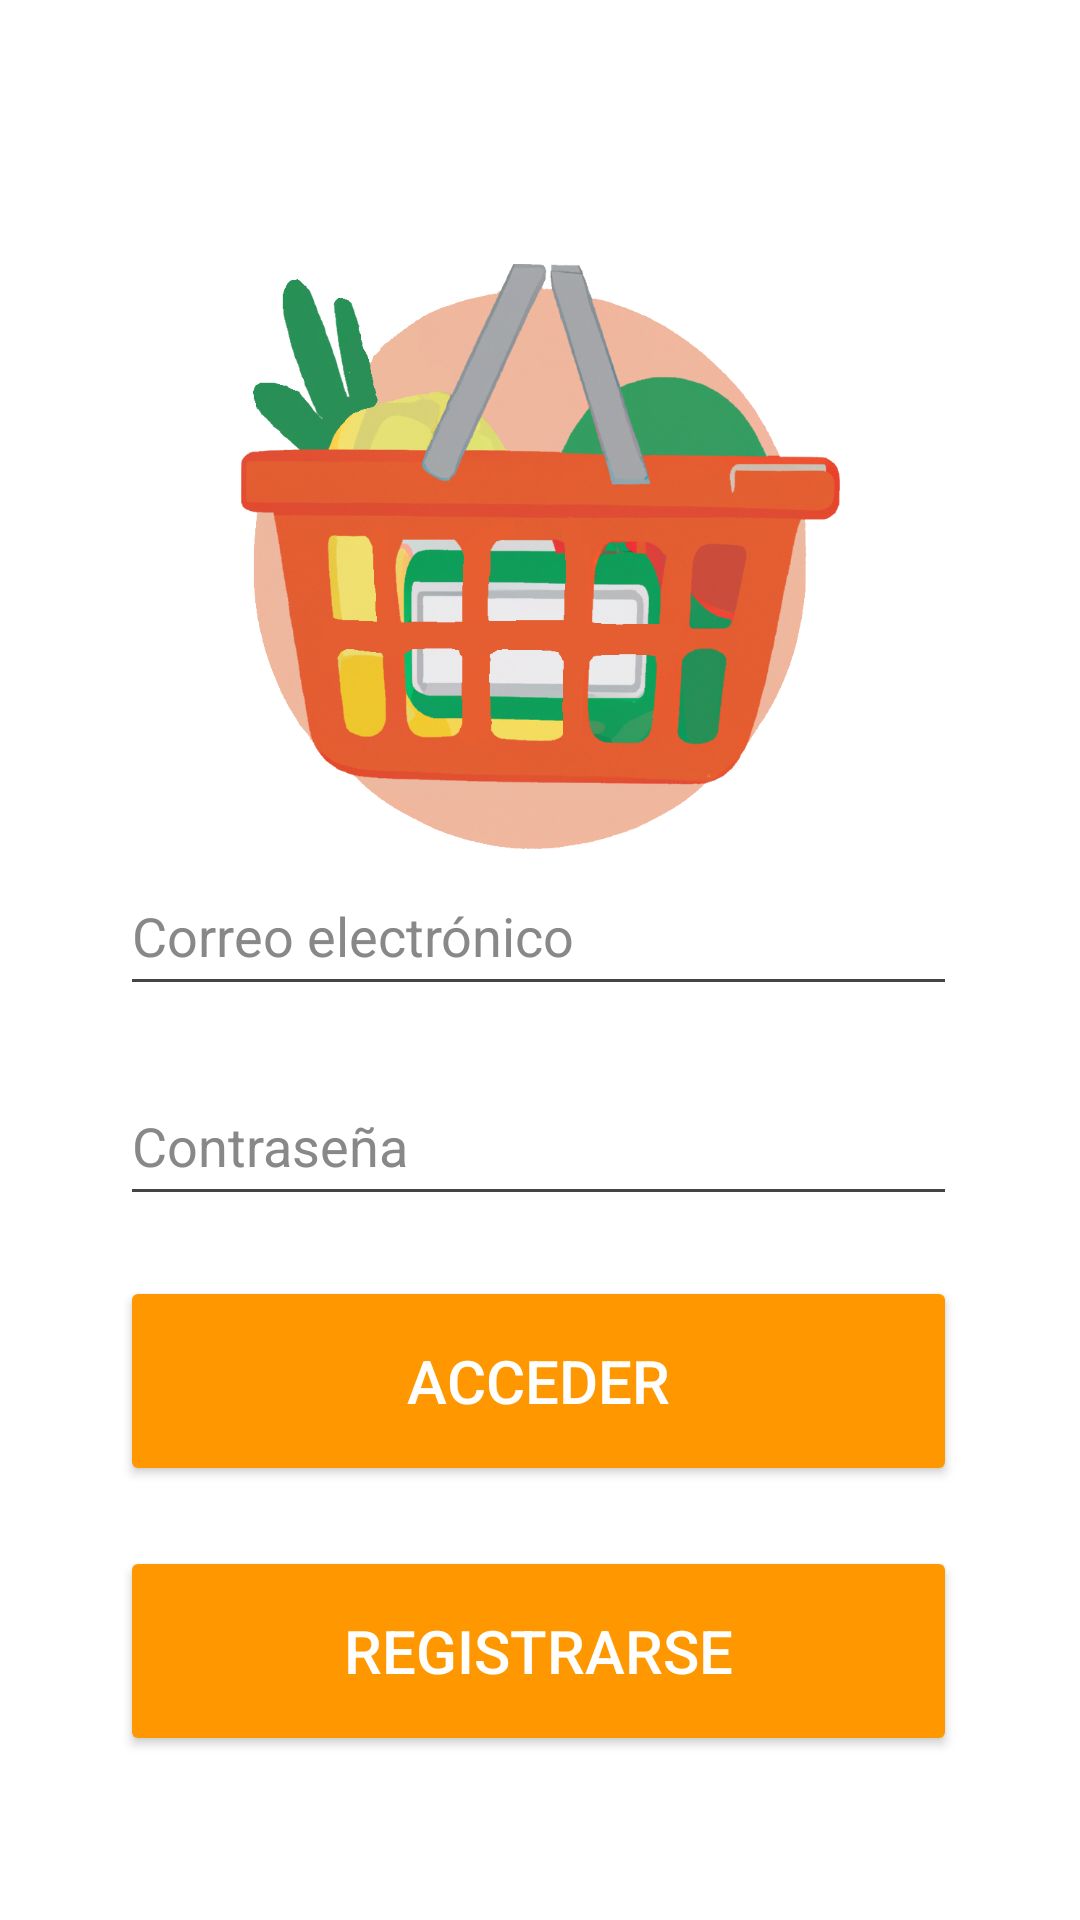

Produce the Android XML layout that renders to this screen, including the resource entries it uses.
<!-- AndroidManifest.xml: application theme Theme.CartCrafter -->
<!-- res/layout/activity_login.xml -->
<?xml version="1.0" encoding="utf-8"?>
<androidx.constraintlayout.widget.ConstraintLayout xmlns:android="http://schemas.android.com/apk/res/android"
    xmlns:app="http://schemas.android.com/apk/res-auto"
    android:layout_width="match_parent"
    android:layout_height="match_parent"
    android:background="@color/white">

    <ImageView
        android:id="@+id/logo_LoginActivity"
        android:layout_width="213dp"
        android:layout_height="195dp"
        android:layout_marginTop="88dp"
        app:layout_constraintEnd_toEndOf="parent"
        app:layout_constraintStart_toStartOf="parent"
        app:layout_constraintTop_toTopOf="parent"
        android:src="@drawable/icon" />

    <LinearLayout
        android:layout_width="279dp"
        android:layout_height="352dp"
        android:orientation="vertical"
        app:layout_constraintBottom_toBottomOf="parent"
        app:layout_constraintEnd_toEndOf="parent"
        app:layout_constraintHorizontal_bias="0.495"
        app:layout_constraintStart_toStartOf="parent"
        app:layout_constraintTop_toBottomOf="@+id/logo_LoginActivity"
        app:layout_constraintVertical_bias="0.457">

        <EditText
            android:id="@+id/emailInput_LoginActivity"
            android:layout_width="match_parent"
            android:layout_height="50dp"
            android:cursorVisible="true"
            android:ems="10"
            android:hint="@string/email"
            android:inputType="textEmailAddress"
            android:backgroundTint="@color/dark_grey"
            android:textColor="@color/black"
            android:textColorHint="@color/light_grey" />

        <Space
            android:layout_width="0dp"
            android:layout_height="20dp" />

        <EditText
            android:id="@+id/passwordInput_LoginActivity"
            android:layout_width="match_parent"
            android:layout_height="50dp"
            android:backgroundTint="@color/dark_grey"
            android:cursorVisible="true"
            android:ems="10"
            android:fontFamily="sans-serif"
            android:hint="@string/password"
            android:inputType="textPassword"
            android:textColor="@color/black"
            android:textColorHint="@color/light_grey" />

        <Space
            android:layout_width="0dp"
            android:layout_height="20dp" />

        <Button
            android:id="@+id/accessButton_LoginActivity"
            android:layout_width="match_parent"
            android:layout_height="70dp"
            android:backgroundTint="#FF9800"
            android:padding="10sp"
            android:text="@string/acceder"
            android:textColor="@color/white"
            android:textSize="20sp"
            android:onClick="login"/>

        <Space
            android:layout_width="0dp"
            android:layout_height="20dp" />

        <Button
            android:id="@+id/registerButton_LoginActivity"
            android:layout_width="match_parent"
            android:layout_height="70dp"
            android:backgroundTint="#FF9800"
            android:padding="10sp"
            android:text="@string/register"
            android:textColor="@color/white"
            android:textSize="20sp"
            android:onClick="goToRegister"/>

    </LinearLayout>
</androidx.constraintlayout.widget.ConstraintLayout>
<!-- resources referenced by this layout -->
<resources>
  <color name="black">#FF000000</color>
  <color name="dark_grey">#FF444444</color>
  <color name="light_grey">#FF888888</color>
  <color name="white">#FFFFFFFF</color>
  <!-- drawable icon: png bitmap (drawable, 665061 bytes) -->
  <string name="acceder">Acceder</string>
  <string name="email">Correo electrónico</string>
  <string name="password">Contraseña</string>
  <string name="register">Registrarse</string>
  <style name="Theme.CartCrafter" parent="Theme.MaterialComponents.DayNight.DarkActionBar">
          
          <item name="colorPrimary">@color/light_green</item>
          <item name="colorPrimaryVariant">@color/medium_green</item>
          <item name="colorOnPrimary">@color/dark_green</item>
          
          <item name="colorSecondary">@color/teal_200</item>
          <item name="colorSecondaryVariant">@color/teal_700</item>
          <item name="colorOnSecondary">@color/black</item>
          
          <item name="android:statusBarColor">?attr/colorPrimary</item>
          
      </style>
  <color name="light_green">#469F4A</color>
  <color name="medium_green">#327335</color>
  <color name="dark_green">#275929</color>
  <color name="teal_200">#FF03DAC5</color>
  <color name="teal_700">#FF018786</color>
</resources>
